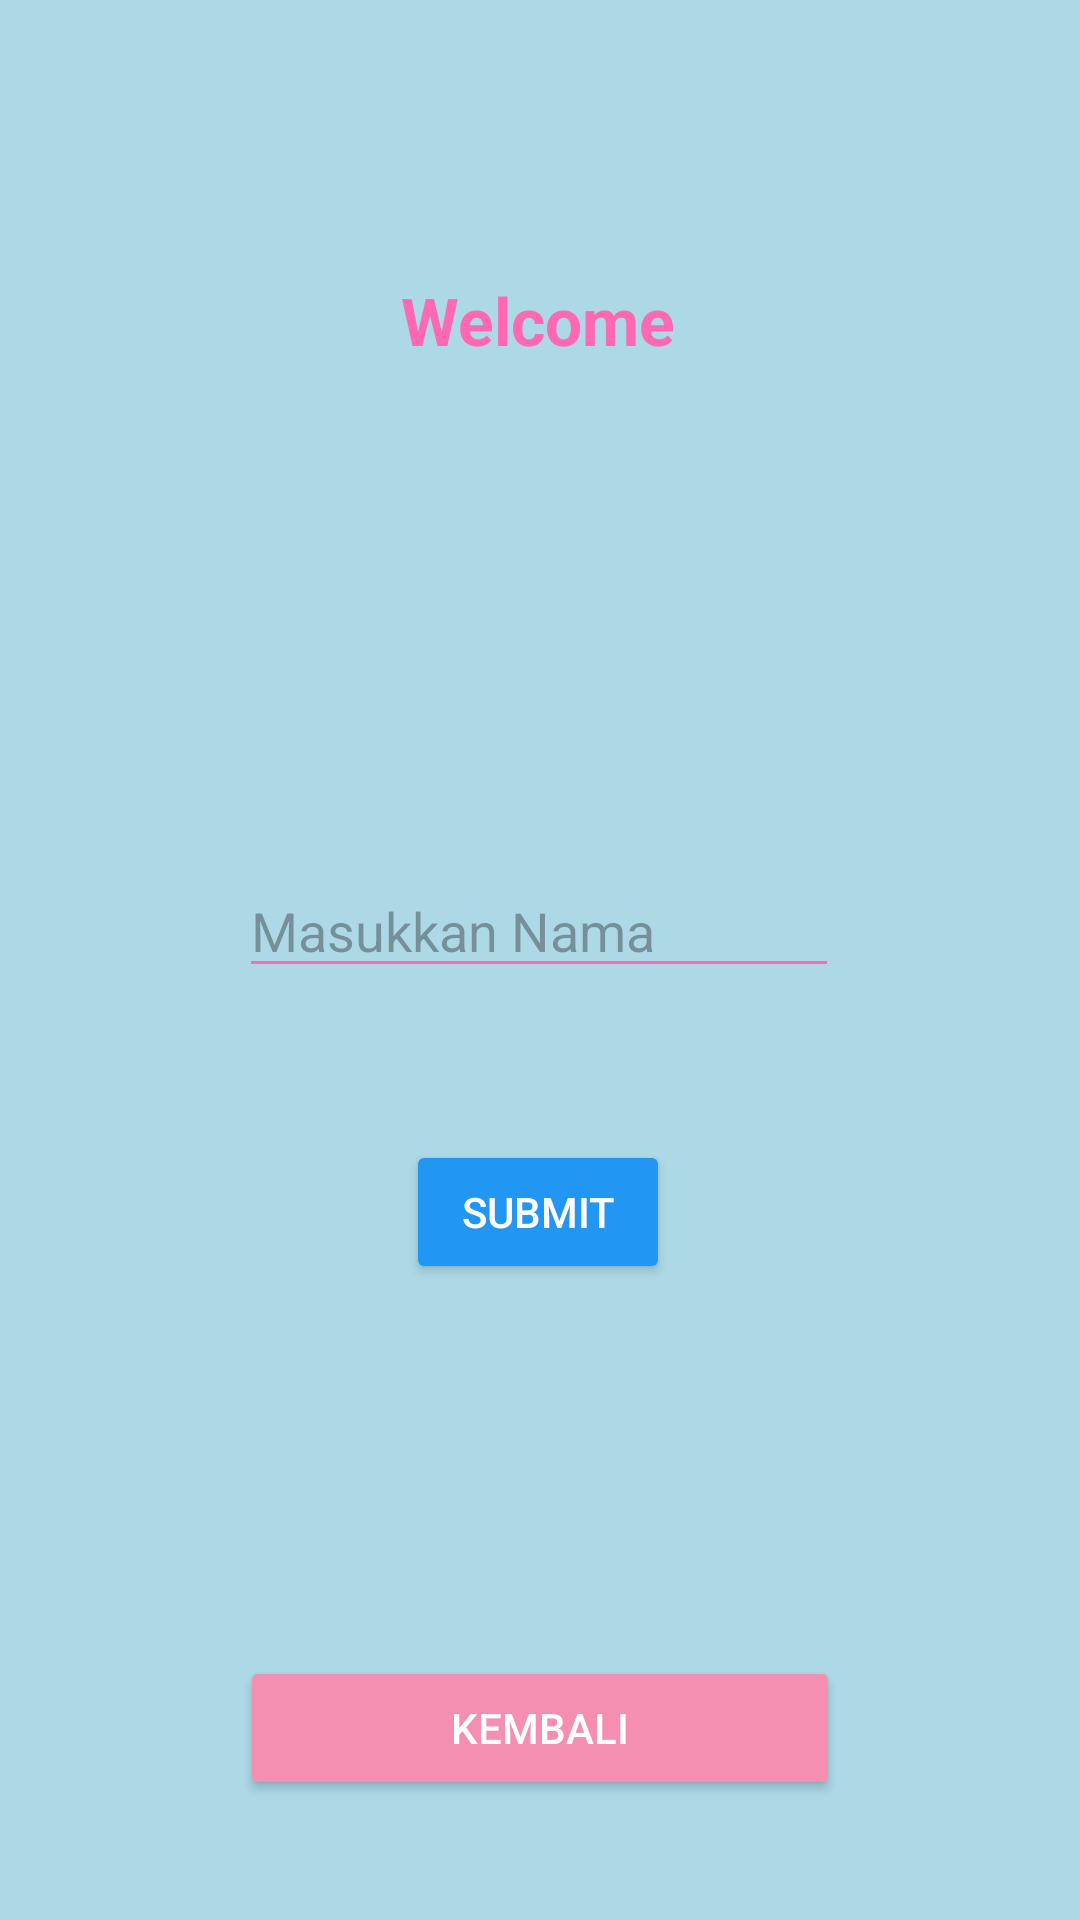

Reconstruct the res/layout file that produces this screen, plus the resources it refers to.
<!-- AndroidManifest.xml: application theme Theme.SZApps -->
<!-- res/layout/activity_second.xml -->
<?xml version="1.0" encoding="utf-8"?>
<androidx.constraintlayout.widget.ConstraintLayout xmlns:android="http://schemas.android.com/apk/res/android"
    xmlns:app="http://schemas.android.com/apk/res-auto"
    xmlns:tools="http://schemas.android.com/tools"
    android:id="@+id/main"
    android:layout_width="match_parent"
    android:layout_height="match_parent"
    android:background="#ADD8E6"
    tools:context=".Home.pertemuan_2.SecondActivity">

    <TextView
        android:id="@+id/textNama"
        android:layout_width="wrap_content"
        android:layout_height="wrap_content"
        android:layout_marginTop="92dp"
        android:text="Welcome"
        android:textSize="22sp"
        android:textStyle="bold"
        android:textColor="#FF69B4"
        app:layout_constraintEnd_toEndOf="parent"
        app:layout_constraintHorizontal_bias="0.498"
        app:layout_constraintStart_toStartOf="parent"
        app:layout_constraintTop_toTopOf="parent" />

    <EditText
        android:id="@+id/inputNama"
        android:layout_width="200dp"
        android:layout_height="wrap_content"
        android:layout_marginTop="288dp"
        android:hint="Masukkan Nama"
        android:textColor="#0D47A1"
        android:backgroundTint="#FF69B4"
        android:inputType="text"
        app:layout_constraintEnd_toEndOf="parent"
        app:layout_constraintHorizontal_bias="0.497"
        app:layout_constraintStart_toStartOf="parent"
        app:layout_constraintTop_toTopOf="parent" />

    <Button
        android:id="@+id/btnSubmit"
        android:layout_width="wrap_content"
        android:layout_height="wrap_content"
        android:layout_marginTop="380dp"
        android:text="Submit"
        android:textColor="#FFFFFF"
        android:backgroundTint="#2196F3"
        app:layout_constraintEnd_toEndOf="parent"
        app:layout_constraintHorizontal_bias="0.498"
        app:layout_constraintStart_toStartOf="parent"
        app:layout_constraintTop_toTopOf="parent" />

    <Button
        android:id="@+id/btnBack"
        android:layout_width="200dp"
        android:layout_height="wrap_content"
        android:text="Kembali"
        android:textColor="#FFFFFF"
        android:backgroundTint="#F48FB1"
        android:padding="12dp"
        app:cornerRadius="25dp"
        app:layout_constraintBottom_toBottomOf="parent"
        app:layout_constraintStart_toStartOf="parent"
        app:layout_constraintEnd_toEndOf="parent"
        android:layout_marginBottom="40dp"/>

</androidx.constraintlayout.widget.ConstraintLayout>
<!-- resources referenced by this layout -->
<resources>
  <style name="Theme.SZApps" parent="Base.Theme.SZApps" />
  <style name="Base.Theme.SZApps" parent="Theme.Material3.DayNight.NoActionBar">
          
          
      </style>
</resources>
